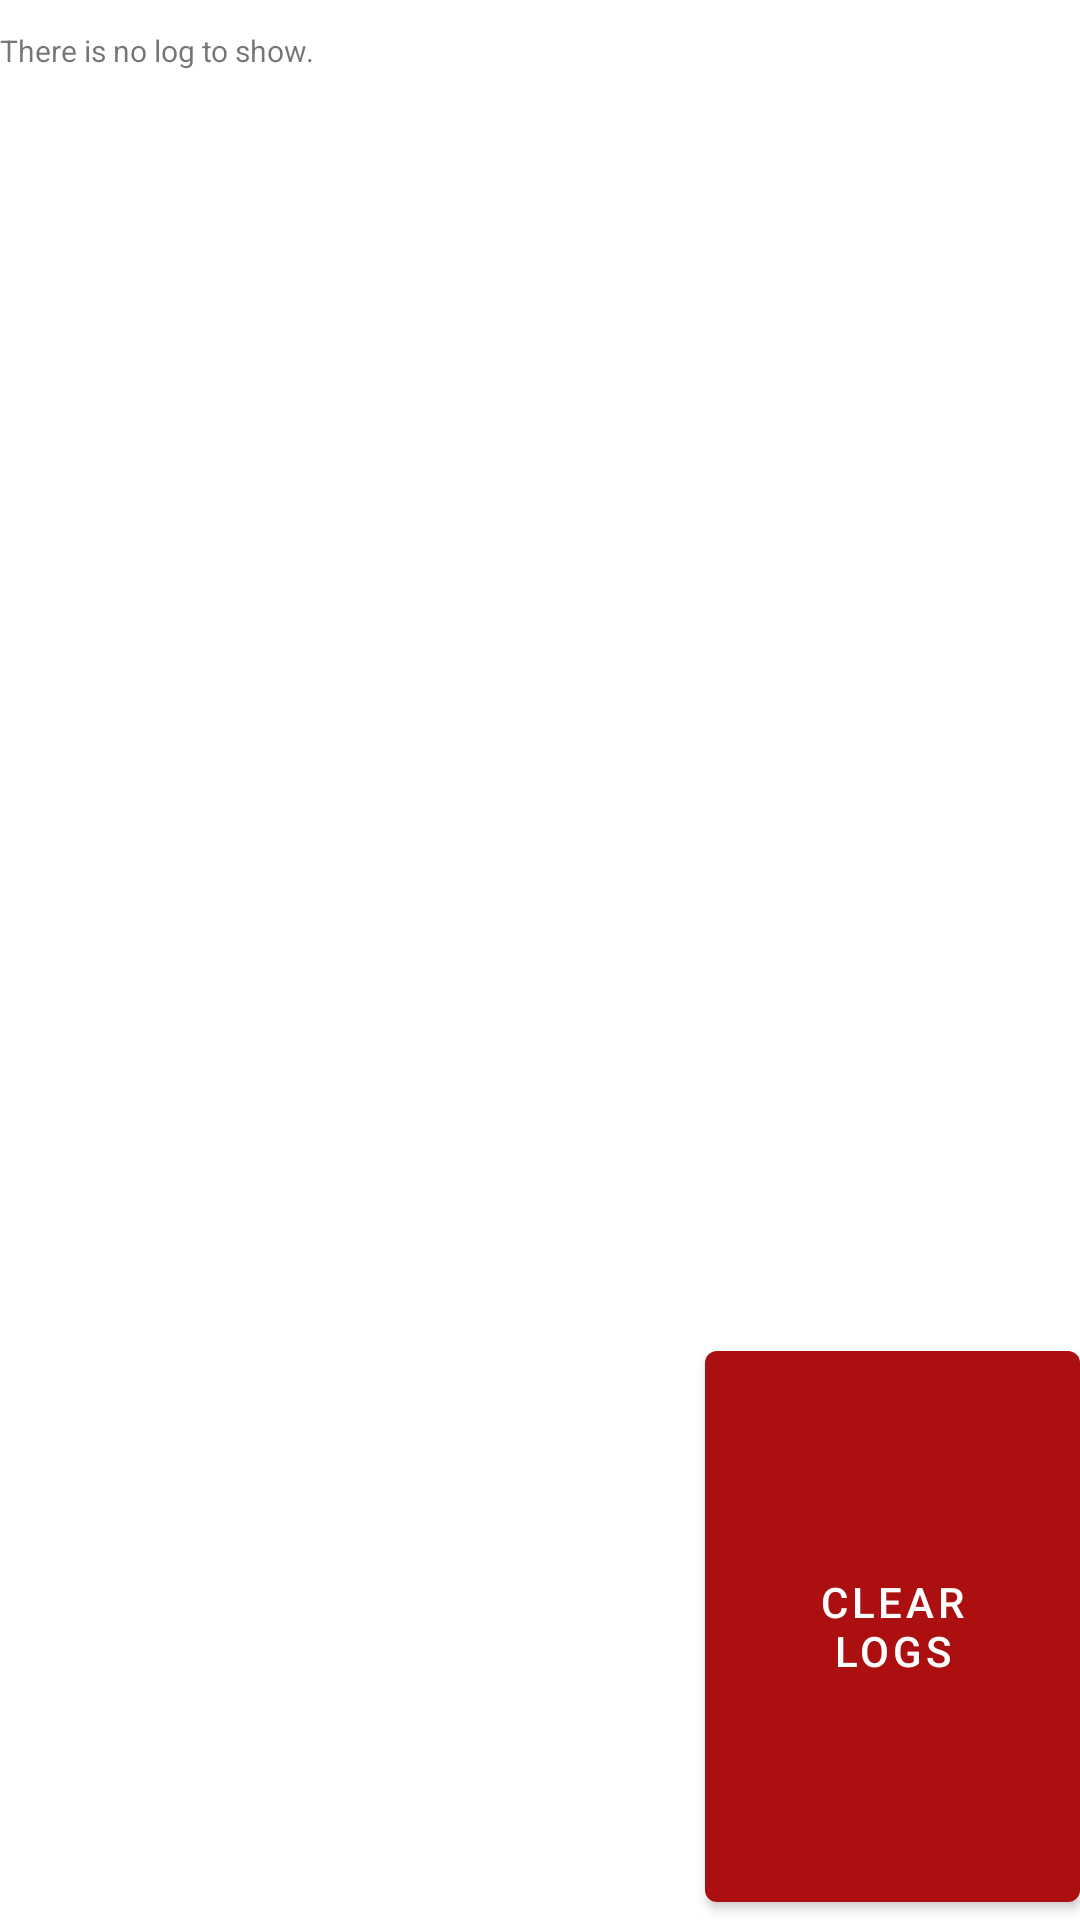

Layout XML and referenced resources for this Android screen:
<!-- AndroidManifest.xml: application theme Theme.Autowifi -->
<!-- res/layout/log_dialog.xml -->
<?xml version="1.0" encoding="utf-8"?>
<LinearLayout xmlns:android="http://schemas.android.com/apk/res/android"
    xmlns:app="http://schemas.android.com/apk/res-auto"
    xmlns:tools="http://schemas.android.com/tools"
    android:layout_width="match_parent"
    android:layout_height="match_parent"
    android:orientation="vertical"
    app:layoutDescription="@xml/log_dialog_scene" >

    <HorizontalScrollView
        android:layout_width="wrap_content"
        android:layout_height="wrap_content"
        android:layout_weight="3"
        android:minWidth="391dp">

        <ScrollView
            android:layout_width="wrap_content"
            android:layout_height="match_parent">

            <TextView
                android:id="@+id/loggerArea"
                android:layout_width="wrap_content"
                android:layout_height="wrap_content"
                android:layout_marginTop="10dp"
                android:text="There is no log to show."
                android:textSize="10sp"
                app:layout_constraintEnd_toEndOf="parent"
                app:layout_constraintHorizontal_bias="0.0"
                app:layout_constraintStart_toStartOf="parent"
                app:layout_constraintTop_toTopOf="parent"
                app:layout_constraintWidth_percent="1" />
        </ScrollView>

    </HorizontalScrollView>

    <Button
        android:id="@+id/clearLogButton"
        android:layout_width="125dp"
        android:layout_height="wrap_content"
        android:layout_gravity="right"
        android:layout_weight="1"
        android:text="Clear Logs"
        app:backgroundTint="#AC0F0F" />
</LinearLayout>
<!-- resources referenced by this layout -->
<resources>
  <style name="Theme.Autowifi" parent="Theme.MaterialComponents.DayNight.NoActionBar">
          
          <item name="colorPrimary">@color/purple_500</item>
          <item name="colorPrimaryVariant">@color/purple_700</item>
          <item name="colorOnPrimary">@color/white</item>
          
          <item name="colorSecondary">@color/teal_200</item>
          <item name="colorSecondaryVariant">@color/teal_700</item>
          <item name="colorOnSecondary">@color/black</item>
          
          <item name="android:statusBarColor" tools:targetApi="l">?attr/colorPrimaryVariant</item>
          
      </style>
  <!-- not gathered from this repository: default colours our renderer supplied (Android Studio template values) -->
  <color name="purple_500">#FF6200EE</color>
  <color name="purple_700">#FF3700B3</color>
  <color name="teal_200">#FF03DAC5</color>
  <color name="teal_700">#FF018786</color>
  <color name="black">#FF000000</color>
  <color name="white">#FFFFFFFF</color>
</resources>
